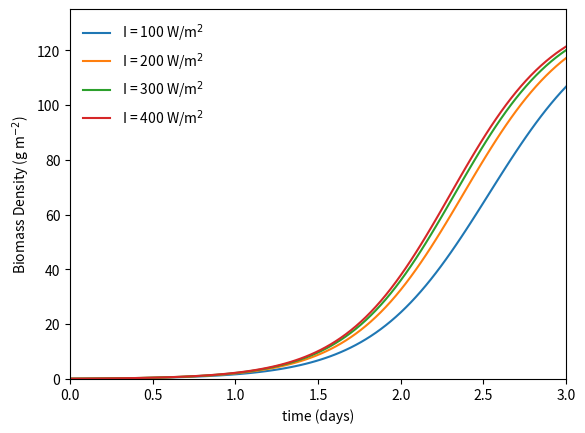

Generate this figure with matplotlib:
#author: Riley Doyle
#date: 9/3/20
#file: mean_value_theorem
#status: NOT WORKING

import numpy as np
import scipy.integrate as integrate
import matplotlib.pyplot as plt

#define variables
kd = 0 #1/day #not added yet
K = 135 #g/m2
umax = 3.2424 #1/day
Ki = 13.9136 #W/m2
X0 = 0.1 #g/m2
t = np.linspace(0, 3, 100)
Iin = 100 #W/m2
Iend = 500
delI = 100
Isteps = np.arange(Iin, Iend, delI)
for p in Isteps:
    C = ((umax*p)/(p + Ki))-kd
    #function for biomass density
    for i in t:
        X = (X0*K)/(X0 + (K - X0)*np.exp(-(C*t)))
    plt.plot(t,X)
    plt.axis([0, 3, 0, 135])
    plt.legend(['I = 100 W/m$^{2}$', 'I = 200 W/m$^{2}$', 'I = 300 W/m$^{2}$', 'I = 400 W/m$^{2}$'], frameon=False)
    plt.xlabel('time (days)')
    plt.ylabel('Biomass Density (g m$^{-2}$)')
    
    X = lambda t:(X0*K)/(X0 + (K - X0)*np.exp(-(C*t)))
    #limits
    a = 0
    b = 3
    
    integral = integrate.quad(X, a, b)
    meanbiomass = (1/(b - a))*integral[0]
    meanproductivity = meanbiomass/(b - a)
    print (meanproductivity)